Photos from the image-classification dataset "Mix_Dataset_50%" in the GitHub repository ShreyaJaiswal1604/Detecting_Arthritis_X-Ray_Images. Its 2 classes are: arthritis, healthy.

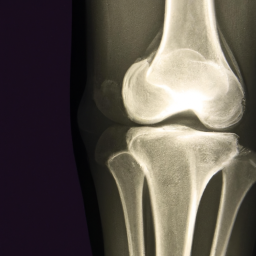
Label: healthy

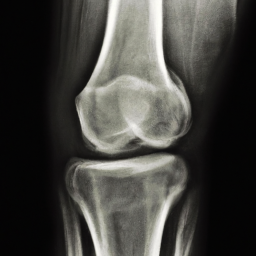
Label: arthritis

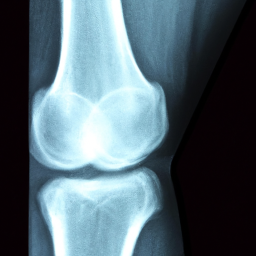
Label: healthy

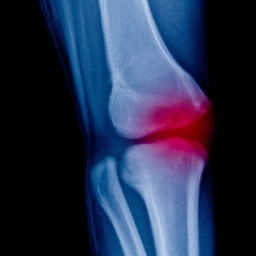
Label: arthritis

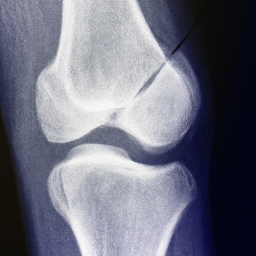
Label: healthy

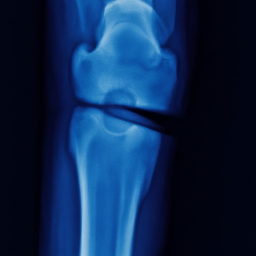
Label: arthritis
